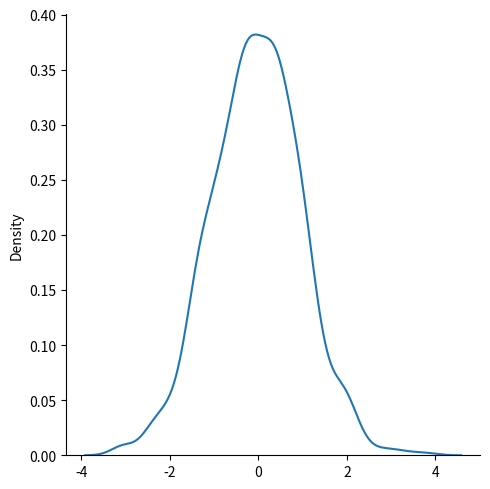
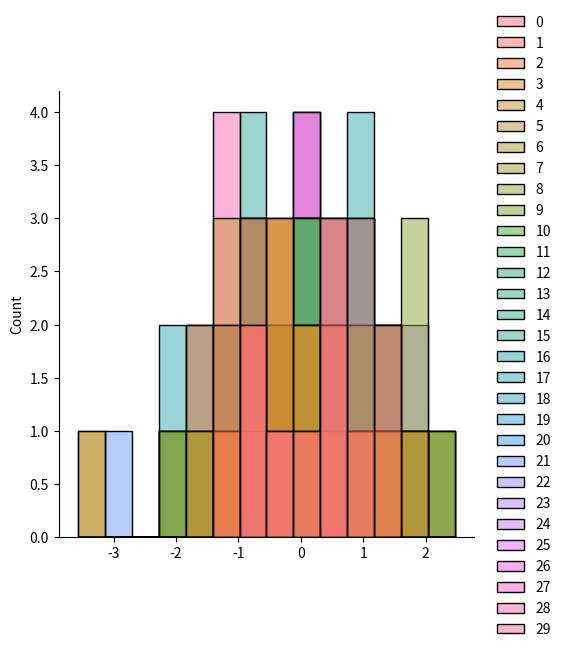

Here is the Python script that generated these plots, in order:
# from numpy import random
# x = random.normal(size=(2, 3))

# print(x) 



# from numpy import random
# x = random.normal(size=(3, 5))

# print(x)


# from numpy import random
# x = random.normal(loc=1, scale=2, size=(2, 3))
# print(x)



# from numpy import random
# x = random.normal(loc=2, scale=4, size=(3, 4))

# print(x)



# visualization of normal distribution

from numpy import random
import matplotlib.pyplot as plt
import seaborn as sns

sns.displot(random.normal(size=1000), kind= "kde")

plt.show()



from numpy import random
import matplotlib.pyplot as plt
import seaborn as sns

sns.displot(random.normal(size=(10, 30)))

plt.show()
